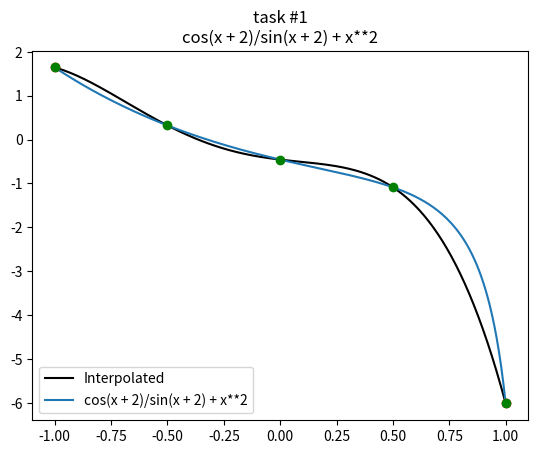
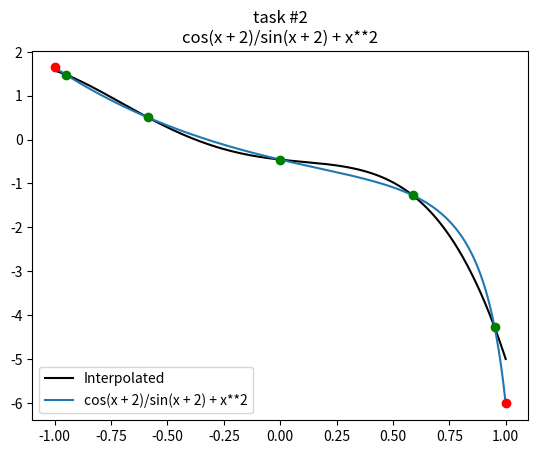

The matplotlib source for these figures, in order:
from collections import namedtuple
from math import sin, cos, pi
import matplotlib.pyplot as plt
import numpy as np


Point = namedtuple('Point', 'x fx')


def f(x):
    return cos(x + 2)/sin(x + 2) + x**2


def frange(start, end, steps):
    return [start + i*(end-start)/(steps-1) for i in range(steps)]


def altrange(start, end, steps):
    return [((start - end) * cos((2 * i + 1) / (2 * steps) * pi) + start + end)/2 for i in range(steps)]


def interpolate(points):
    def lagrange(x):
        acc = 0
        for p_i in points:
            mult_acc = p_i.fx
            for p_k in points:
                if p_k.x != p_i.x:
                    mult_acc *= (x-p_k.x)/(p_i.x-p_k.x)
            acc += mult_acc
        return acc
    return lagrange


start, end = -1, 1
steps = 5

# uncomment for task 3: f(x)*|x|
# oldf = f
# f = lambda x: oldf(x)*abs(x)

# comparison of f and oldf
# tst = plt.figure().add_subplot(111)
# tstxs = xs1 = np.linspace(start, end, num=200)
# tst.plot(tstxs, [oldf(x) for x in tstxs], 'k', label='Interpolated')
# tst.plot(tstxs, [f(x) for x in xs1], label='cos(x + 2)/sin(x + 2) + x**2')

# task 1
print('#1')
points1 = [Point(x, f(x)) for x in frange(start, end, steps)]
interp1 = interpolate(points1)

xs1 = np.linspace(start, end, num=200)
ax1 = plt.figure().add_subplot(111)
ax1.set_title('task #1\ncos(x + 2)/sin(x + 2) + x**2')
ax1.plot(xs1, [interp1(x) for x in xs1], 'k', label='Interpolated')
ax1.plot(xs1, [f(x) for x in xs1], label='cos(x + 2)/sin(x + 2) + x**2')
ax1.plot(start, f(start), 'or')
ax1.plot(end, f(end), 'or')
for point in points1:
    ax1.plot(point.x, point.fx, 'og')
ax1.legend(loc=3)

# task2
print('#2')
points2 = [Point(x, f(x)) for x in altrange(start, end, steps)]
interp2 = interpolate(points2)

xs2 = np.linspace(start, end, num=200)
ax2 = plt.figure().add_subplot(111)
ax2.set_title('task #2\ncos(x + 2)/sin(x + 2) + x**2')
ax2.plot(xs2, [interp2(x) for x in xs2], 'k', label='Interpolated')
ax2.plot(xs2, [f(x) for x in xs2], label='cos(x + 2)/sin(x + 2) + x**2')
ax2.plot(start, f(start), 'or')
ax2.plot(end, f(end), 'or')
for point in points2:
    ax2.plot(point.x, point.fx, 'og')
ax2.legend(loc=3)

plt.show()
